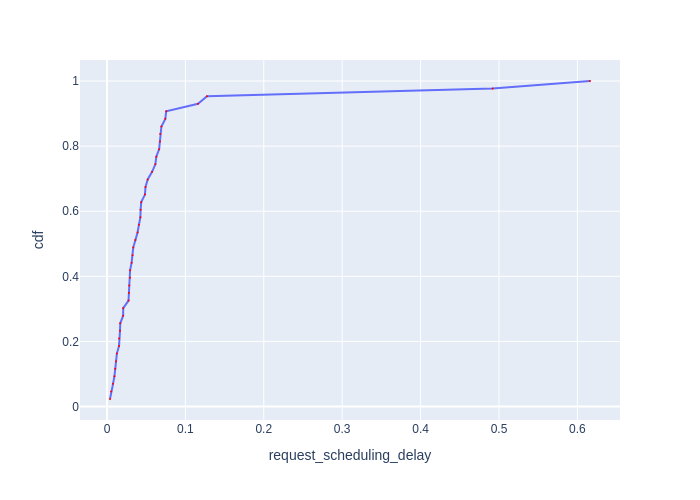

The table this chart was drawn from, first rows:
Request Id, request_scheduling_delay, cdf
0_112, 0.003838, 0.02326
0_59, 0.005391, 0.04651
0_99, 0.007705, 0.06977
0_75, 0.009489, 0.09302
0_61, 0.01055, 0.1163
0_42, 0.01146, 0.1395
0_81, 0.01262, 0.1628
0_28, 0.01535, 0.186
0_52, 0.01553, 0.2093
0_47, 0.01658, 0.2326
0_4, 0.01692, 0.2558
0_84, 0.02059, 0.2791
0_37, 0.02067, 0.3023
0_121, 0.02747, 0.3256
0_92, 0.02795, 0.3488
0_58, 0.02839, 0.3721
0_127, 0.02945, 0.3953
0_116, 0.02946, 0.4186
0_114, 0.03141, 0.4419
0_124, 0.03263, 0.4651
0_83, 0.03348, 0.4884
0_45, 0.03625, 0.5116
0_24, 0.03901, 0.5349
0_30, 0.0407, 0.5581
0_64, 0.0426, 0.5814
0_122, 0.04287, 0.6047
0_87, 0.04367, 0.6279
0_78, 0.04842, 0.6512
0_8, 0.04912, 0.6744
0_82, 0.05192, 0.6977
0_113, 0.05751, 0.7209
0_97, 0.06169, 0.7442
0_36, 0.06291, 0.7674
0_56, 0.06654, 0.7907
0_11, 0.06761, 0.814
0_20, 0.0679, 0.8372
0_41, 0.06941, 0.8605
0_18, 0.07439, 0.8837
0_93, 0.07553, 0.907
0_100, 0.1161, 0.9302
0_10, 0.1276, 0.9535
0_2, 0.4918, 0.9767
0_0, 0.6161, 1.0
